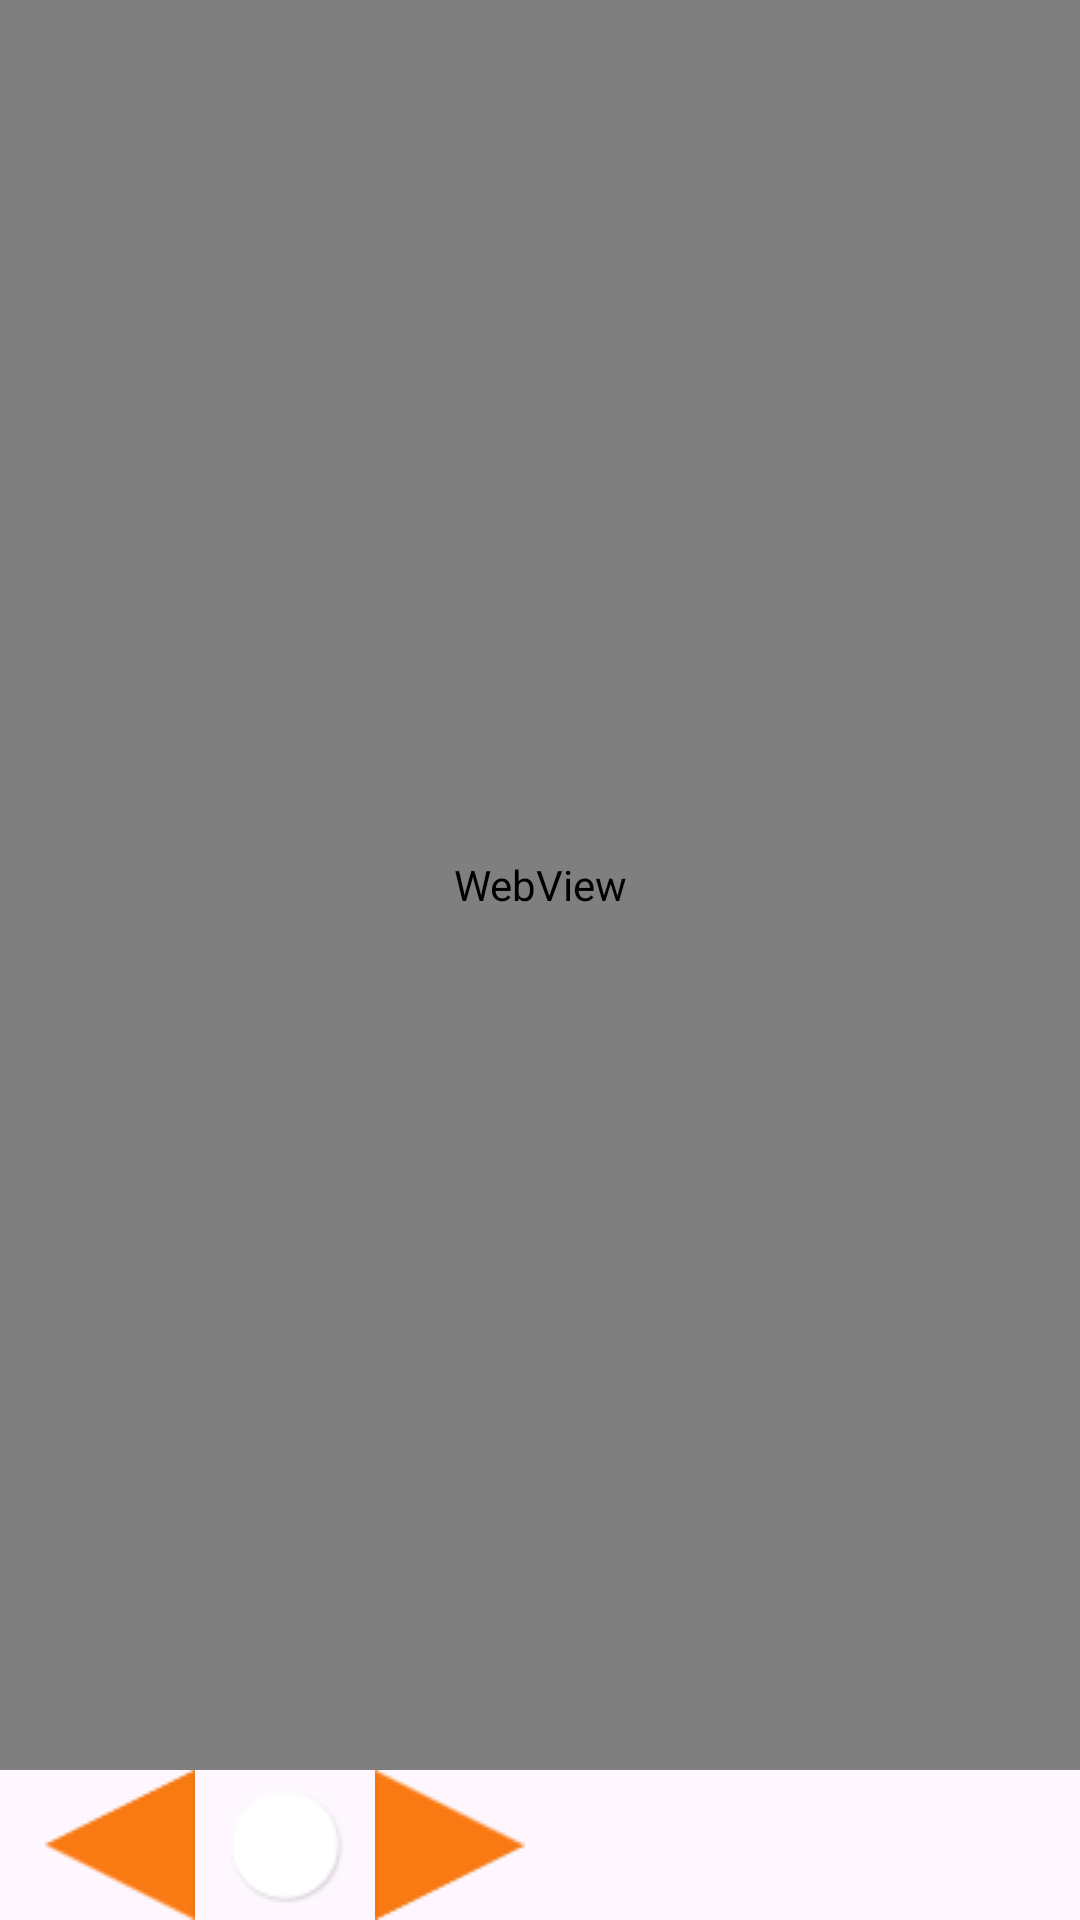

This screen was rendered from an Android layout file. Write that file and the resources it references.
<!-- AndroidManifest.xml: application theme Theme.RCCarApp -->
<!-- res/layout/fragment_second.xml -->
<?xml version="1.0" encoding="utf-8"?>
<LinearLayout xmlns:android="http://schemas.android.com/apk/res/android"
android:layout_width="fill_parent"
android:layout_height="fill_parent"
android:orientation="vertical"
android:background="@android:color/transparent">


    <WebView
        android:id="@+id/webView"
        android:layout_width="fill_parent"
        android:layout_height="0dp"
        android:layout_weight="1" />

    <LinearLayout
        android:id="@+id/menu_panel"
        android:layout_width="fill_parent"
        android:layout_height="wrap_content"
        android:background="@android:color/transparent"
        android:orientation="horizontal">


        <ImageButton
            android:id="@+id/leftButton"
            android:layout_width="wrap_content"
            android:layout_height="wrap_content"
            android:layout_marginLeft="15dp"
            android:background="@android:color/transparent"
            android:rotation="-90"
            android:rotationY="0"
            android:src="@drawable/orange_triangle" />

        <ImageButton
            android:id="@+id/middleButton"
            android:layout_width="wrap_content"
            android:layout_height="wrap_content"
            android:layout_marginLeft="5dp"
            android:background="@android:color/transparent"
            android:src="@drawable/white_circle" />

        <ImageButton
            android:id="@+id/rightButton"
            android:layout_width="wrap_content"
            android:layout_height="wrap_content"
            android:layout_marginLeft="5dp"
            android:background="@android:color/transparent"
            android:rotation="90"
            android:src="@drawable/orange_triangle" />

        <ImageButton
            android:id="@+id/backButton"
            android:layout_width="wrap_content"
            android:layout_height="wrap_content"
            android:layout_marginLeft="500dp"
            android:background="@android:color/transparent"
            android:rotation="-180"
            android:src="@drawable/orange_triangle" />

        <ImageButton
            android:id="@+id/forwardButton"
            android:layout_width="wrap_content"
            android:layout_height="wrap_content"
            android:layout_marginLeft="5dp"
            android:background="@android:color/transparent"
            android:src="@drawable/orange_triangle" />




    </LinearLayout>

</LinearLayout>
<!-- resources referenced by this layout -->
<resources>
  <!-- drawable orange_triangle: png bitmap (drawable, 945 bytes) -->
  <!-- drawable white_circle: png bitmap (drawable, 1064 bytes) -->
  <style name="Theme.RCCarApp" parent="Base.Theme.RCCarApp" />
  <style name="Base.Theme.RCCarApp" parent="Theme.Material3.DayNight.NoActionBar">
          
          
      </style>
</resources>
